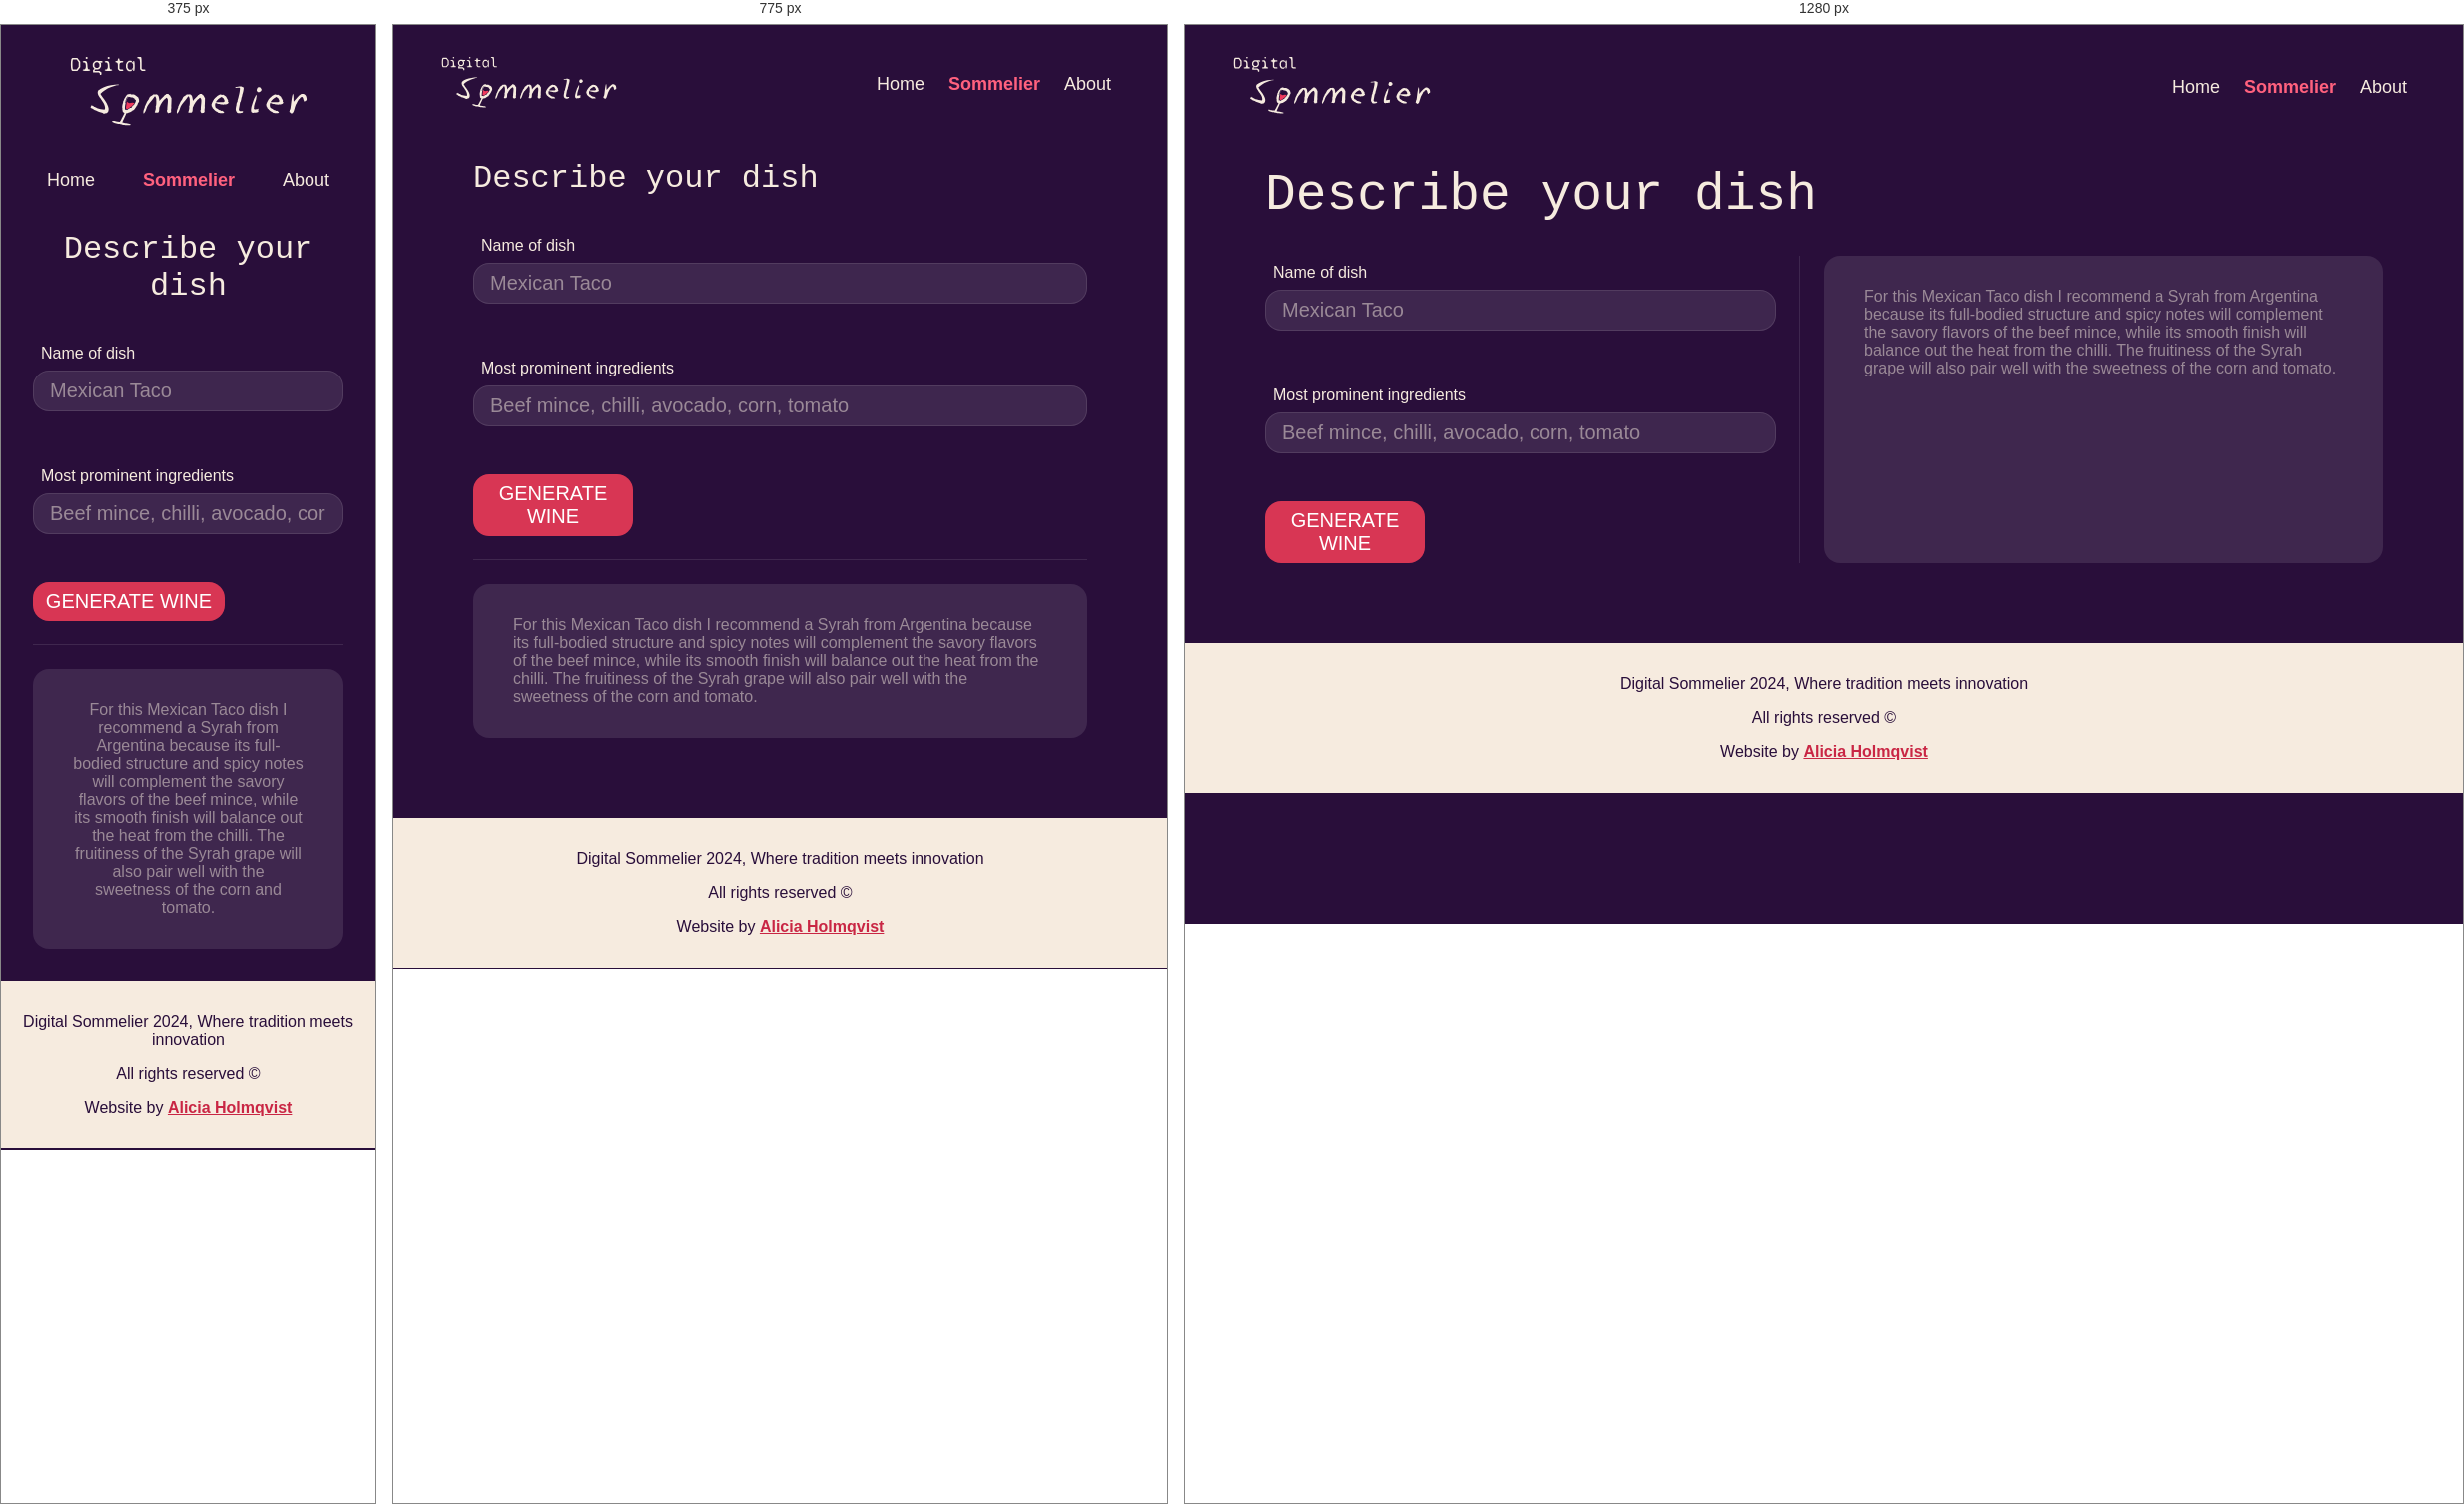
Rendered at 375 px, 775 px and 1280 px, left to right.

<!-- file: sommelier.html -->
<!DOCTYPE html>

<html lang="en">
  <head>
    <meta charset="UTF-8" >
    <meta
      name="viewport"
      content="width=device-width, initial-scale=1, maximum-scale=2"
    >
    <link rel="stylesheet" href="../css/style.css" >
    <link rel="stylesheet" href="https://use.typekit.net/yol0fsr.css" >
    <link rel="preconnect" href="https://fonts.googleapis.com" >
    <link rel="preconnect" href="https://fonts.gstatic.com" crossorigin >
    <link
      href="https://fonts.googleapis.com/css2?family=Alegreya+Sans+SC:ital,wght@0,100;0,300;0,400;0,500;0,700;0,800;0,900;1,100;1,300;1,400;1,500;1,700;1,800;1,900&family=Encode+Sans+SC:wght@100..900&family=Rubik:ital,wght@0,300..900;1,300..900&family=Sora:wght@100..800&family=Syne+Mono&family=Ysabeau+SC:wght@1..1000&display=swap"
      rel="stylesheet"
    >
    <title>Digital Sommelier</title>
    <script>
      if (sessionStorage.getItem("verfied") != "true") {
       window.location.href = "./ageVerify.html"
      }
    </script>
  </head>
  <body>
    <div id="top">
      <header>
        <a href="../index.html"
          ><img
            src="/images/logo.svg"
            alt="Logotype saying Digital Sommelier"
          >
        </a>
      </header>
      <nav>
        <ul>
          <li><a href="../index.html">Home</a></li>
          <li><a href="sommelier.html" class="activeLink">Sommelier</a></li>
          <li><a href="about.html">About</a></li>
        </ul>
      </nav>
    </div>

    <main>
      <h1>Describe your dish</h1>
      <div class="content_som">
        <div class="left_box">
          <form id="sommelier_form" method="post">
            <div class="input">
              <label for="form-dish">Name of dish</label>
              <input
                type="text"
                id="form-dish"
                name="form-dish"
                placeholder="Mexican Taco"
              >
            </div>
            <div class="input">
              <label for="form-ingredients">Most prominent ingredients</label>
              <input
                type="text"
                id="form-ingredients"
                name="form-ingredients"
                placeholder="Beef mince, chilli, avocado, corn, tomato"
              >
            </div>
            <button id="submit_button" type="submit">Generate wine</button>
          </form>
        </div>

        <div class="card">
          <div id="loader">
            <svg viewBox="0 0 100 100" class="loader">
              <g id="step1">
                <path
                  d="m 53.586,61.484 c 0,-9.821 0.596,-13.193 2.549,-14.437 0.416,-0.266 1.052,-0.542 1.787,-0.861 3.061,-1.332 8.183,-3.56 10.061,-10.697 2.27,-8.625 -4.182,-21.251 -4.458,-21.785 -0.286,-0.552 -0.965,-0.767 -1.516,-0.482 -0.552,0.285 -0.768,0.964 -0.482,1.516 0.063,0.122 6.333,12.381 4.28,20.177 -1.601,6.081 -5.75,7.888 -8.781,9.206 -0.823,0.358 -1.533,0.667 -2.1,1.026 -2.818,1.795 -3.59,5.305 -3.59,16.335 0,1.364 -0.015,2.719 -0.029,4.045 -0.102,9.348 -0.188,17.42 5.172,18.117 2.012,0.263 3.621,0.595 4.863,1.008 H 38.658 c 1.242,-0.413 2.852,-0.745 4.862,-1.008 6.226,-0.811 6.226,-12.154 6.226,-22.162 0,-9.49 -1.355,-14.223 -4.673,-16.335 -0.565,-0.359 -1.276,-0.669 -2.1,-1.026 -3.03,-1.319 -7.181,-3.125 -8.781,-9.205 -2.048,-7.787 4.219,-20.055 4.283,-20.178 0.285,-0.551 0.069,-1.231 -0.484,-1.516 -0.549,-0.286 -1.229,-0.069 -1.516,0.482 -0.275,0.533 -6.729,13.159 -4.459,21.784 1.877,7.136 6.999,9.364 10.06,10.696 0.736,0.32 1.372,0.597 1.788,0.862 1.796,1.142 3.632,3.752 3.632,14.436 0,8.178 0,19.376 -4.266,19.932 -5.133,0.67 -7.913,1.778 -9.292,3.709 -0.246,0.343 -0.278,0.795 -0.085,1.168 0.192,0.375 0.578,0.611 1,0.611 h 30.294 c 0.421,0 0.807,-0.236 1,-0.609 0.193,-0.375 0.16,-0.827 -0.084,-1.17 -1.381,-1.931 -4.159,-3.04 -9.293,-3.709 -3.38,-0.439 -3.299,-7.932 -3.214,-15.861 0.015,-1.334 0.03,-2.696 0.03,-4.069 z M 36.368,26.049 c -0.127,0.585 -0.271,1.27 -0.378,1.994 -0.699,4.77 0.133,8.562 2.472,11.268 2.294,2.655 6.049,4.117 10.576,4.117 0.287,0 0.575,-0.006 0.864,-0.018 0.288,0.012 0.578,0.018 0.864,0.018 h 0.002 c 4.525,0 8.281,-1.462 10.575,-4.116 2.339,-2.707 3.171,-6.498 2.472,-11.269 -0.093,-0.622 -0.209,-1.271 -0.358,-1.985 -0.019,-0.088 -0.048,-0.172 -0.086,-0.254 -0.424,-0.891 -1.954,-2.398 -4.995,-2.398 -1.434,0 -3.082,0.327 -4.903,0.971 -2.438,0.862 -5.497,1.3 -9.086,1.3 -3.738,0 -6.701,-0.493 -6.73,-0.498 -0.593,-0.103 -1.161,0.282 -1.289,0.87 z"
                />
              </g>

              <g id="step2">
                <path
                  d="m 53.586,61.484 c 0,-9.821 0.596,-13.193 2.549,-14.437 0.416,-0.266 1.052,-0.542 1.787,-0.861 3.061,-1.332 8.183,-3.56 10.061,-10.697 2.27,-8.625 -4.182,-21.251 -4.458,-21.785 -0.286,-0.552 -0.965,-0.767 -1.516,-0.482 -0.552,0.285 -0.768,0.964 -0.482,1.516 0.063,0.122 6.333,12.381 4.28,20.177 -1.601,6.081 -5.75,7.888 -8.781,9.206 -0.823,0.358 -1.533,0.667 -2.1,1.026 -2.818,1.795 -3.59,5.305 -3.59,16.335 0,1.364 -0.015,2.719 -0.029,4.045 -0.102,9.348 -0.188,17.42 5.172,18.117 2.012,0.263 3.621,0.595 4.863,1.008 H 38.658 c 1.242,-0.413 2.852,-0.745 4.862,-1.008 6.226,-0.811 6.226,-12.154 6.226,-22.162 0,-9.49 -1.355,-14.223 -4.673,-16.335 -0.565,-0.359 -1.276,-0.669 -2.1,-1.026 -3.03,-1.319 -7.181,-3.125 -8.781,-9.205 -2.048,-7.787 4.219,-20.055 4.283,-20.178 0.285,-0.551 0.069,-1.231 -0.484,-1.516 -0.549,-0.286 -1.229,-0.069 -1.516,0.482 -0.275,0.533 -6.729,13.159 -4.459,21.784 1.877,7.136 6.999,9.364 10.06,10.696 0.736,0.32 1.372,0.597 1.788,0.862 1.796,1.142 3.632,3.752 3.632,14.436 0,8.178 0,19.376 -4.266,19.932 -5.133,0.67 -7.913,1.778 -9.292,3.709 -0.246,0.343 -0.278,0.795 -0.085,1.168 0.192,0.375 0.578,0.611 1,0.611 h 30.294 c 0.421,0 0.807,-0.236 1,-0.609 0.193,-0.375 0.16,-0.827 -0.084,-1.17 -1.381,-1.931 -4.159,-3.04 -9.293,-3.709 -3.38,-0.439 -3.299,-7.932 -3.214,-15.861 0.015,-1.334 0.03,-2.696 0.03,-4.069 z M 36.368,26.049 c -0.127,0.585 -0.271,1.27 -0.378,1.994 -0.699,4.77 0.133,8.562 2.472,11.268 2.294,2.655 6.049,4.117 10.576,4.117 0.287,0 0.575,-0.006 0.864,-0.018 0.288,0.012 0.578,0.018 0.864,0.018 h 0.002 c 4.525,0 8.281,-1.462 10.575,-4.116 2.339,-2.707 3.171,-6.498 2.472,-11.269 -0.093,-0.622 -0.209,-1.271 -0.358,-1.985 -0.019,-0.088 -0.048,-0.172 -0.086,-0.254 -0.424,-0.891 -2.080065,-0.63347 -5.090842,-0.205803 -1.486798,0.211194 -5.501017,-0.04851 -7.163623,-0.222882 -2.089909,-0.08449 -4.99359,-1.889442 -8.582426,-1.923754 -2.761231,-0.0264 -3.875222,0.503374 -4.601374,0.900233 C 37.313336,24.750378 36.496,25.461 36.368,26.049 Z"
                />
              </g>
            </svg>
          </div>
          <output for="suggestion" id="outputText">
            For this Mexican Taco dish I recommend a Syrah from Argentina
            because its full-bodied structure and spicy notes will complement
            the savory flavors of the beef mince, while its smooth finish will
            balance out the heat from the chilli. The fruitiness of the Syrah
            grape will also pair well with the sweetness of the corn and tomato.
          </output>
        </div>
      </div>
    </main>
    <footer>
      <p>Digital Sommelier 2024, Where tradition meets innovation</p>
      <p>All rights reserved ©</p>
      <p>
        Website by
        <a href="https://www.aliciaholmqvist.com/">Alicia Holmqvist</a>
      </p>
    </footer>
    <script src="//cdnjs.cloudflare.com/ajax/libs/SVG-Morpheus/0.3.2/svg-morpheus.js"></script>
    <script type="module" src="../js/script.js"></script>
  </body>
</html>


/* @media block from style.css */
@media (max-width: 650px) {
    h1 {
        font-size: 2rem;
    }

    main {
        padding: 2rem;
        text-align: center;
    }

    button {
        width: 12rem;
    }

    .content {
        margin-right: 0;
    }

    .content_som {
        flex-direction: column;
    }

    .content_abo {
        flex-direction: column;
        align-items: center;
    }

    #wineBottle {
        display: none;
    }

    #top {
        flex-direction: column;
        align-items: center;
        gap: 2rem;
        position: static;
    }

    #intro {
        align-items: center;
    }

    nav {
        position: sticky;
        top: 0;
    }

    header,
    nav {
        justify-content: center;
    }

    nav ul {
        gap: 2rem;
    }

    label {
        text-align: left;
    }

    .right_box {
        display: flex;
        flex-direction: column;
        gap: 1rem;
    }

    #bigtable {
        display: none;
    }
    .red_wine {
        background-color: var(--primary-light);
        color: var(--background);
    }

    .white_wine {
        background-color: white;
        color: var(--background);
    }

    .subject {
        background-color: var(--onsurface);
        width: 10%;
    }

    td {
        padding: 0.8em;
    }

    .left_box::before {
        display: none;
    }

    .left_box::after {
        position: absolute;
        content: "";
        background-color: var(--onsurface);
        height: 1.5px;
        width: 100%;
        bottom: -1.5rem;
        left: 0;
    }
}

/* @media block from style.css */
@media (min-width: 651px) and (max-width: 900px) {
    h1 {
        font-size: 2rem;
    }
    .content_abo,
    .content_som {
        flex-direction: column;
        align-items: center;
    }

    .right_box div {
        width: 100%;
    }
    .smalltable {
        display: none;
    }
    #bigtable {
        display: contents;
    }

    .left_box::before {
        display: none;
    }

    .left_box::after {
        position: absolute;
        content: "";
        background-color: var(--onsurface);
        height: 1.5px;
        width: 100%;
        bottom: -1.5rem;
        left: 0;
    }
}

/* @media block from style.css */
@media (min-width: 901px) {
    .smalltable {
        display: none;
    }
    #bigtable {
        display: contents;
    }
}